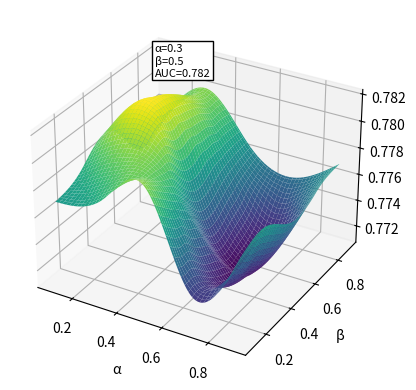

Python code for this plot:
import matplotlib.pyplot as plt
from mpl_toolkits.mplot3d import Axes3D
import numpy as np
from scipy.interpolate import griddata

# 示例数据
x = np.array([0.1, 0.1, 0.1, 0.1,0.1,    0.3, 0.3,0.3,0.3,  0.3,    0.5,  0.5,   0.5,0.5,0.5,  0.7, 0.7, 0.7,0.7,0.7, 0.9,0.9,0.9,0.9,0.9])
y = np.array([0.1, 0.3, 0.5, 0.7,0.9,    0.1, 0.3, 0.5, 0.7, 0.9, 0.1, 0.3, 0.5, 0.7,0.9,0.1, 0.3, 0.5, 0.7, 0.9,0.1, 0.3, 0.5, 0.7, 0.9, ])
z = np.array([0.777,  0.778, 0.779, 0.776,   0.777,        0.778,  0.78, 0.782, 0.781,0.780,       0.780,0.778,0.775,0.7759,0.7765,   0.773,  0.772,0.771,0.772, 0.775,
                0.777, 0.7775, 0.776, 0.7765, 0.777])

# 创建网格数据
xi = np.linspace(x.min(), x.max(), 100)
yi = np.linspace(y.min(), y.max(), 100)
xi, yi = np.meshgrid(xi, yi)
zi = griddata((x, y), z, (xi, yi), method='cubic')

# 创建3D图形
fig = plt.figure()
ax = fig.add_subplot(111, projection='3d')

# 绘制表面
surf = ax.plot_surface(xi, yi, zi, cmap=plt.cm.viridis, edgecolor='none')

# 找到最大值点
max_index = np.argmax(z)
max_x = x[max_index]
max_y = y[max_index]
max_z = z[max_index]

# 使用红色点标记最高点
# 使用更大的点和边框标记最高点
#ax.scatter(max_x, max_y, max_z, color='red', s=100, edgecolors='w', linewidths=2, depthshade = False)  # 增大点的大小，添加白色边框

offset = 0.003

# 在最高点位置添加注释文本
ax.text(max_x + offset, max_y, max_z + offset, f'α={max_x:.1f}\nβ={max_y:.1f}\nAUC={max_z:.3f}', 
        color='black', va='center', 
        bbox=dict(facecolor='white', edgecolor='black', boxstyle='square,pad=0.2'), fontsize=8, ha='left')



# 添加颜色条
#fig.colorbar(surf, shrink=0.5, aspect=5)

# 设置轴标签
ax.set_xlabel('α')
ax.set_ylabel('β')
ax.set_zlabel('AUC', rotation=90, labelpad=10)



# 显示图形
plt.show()

